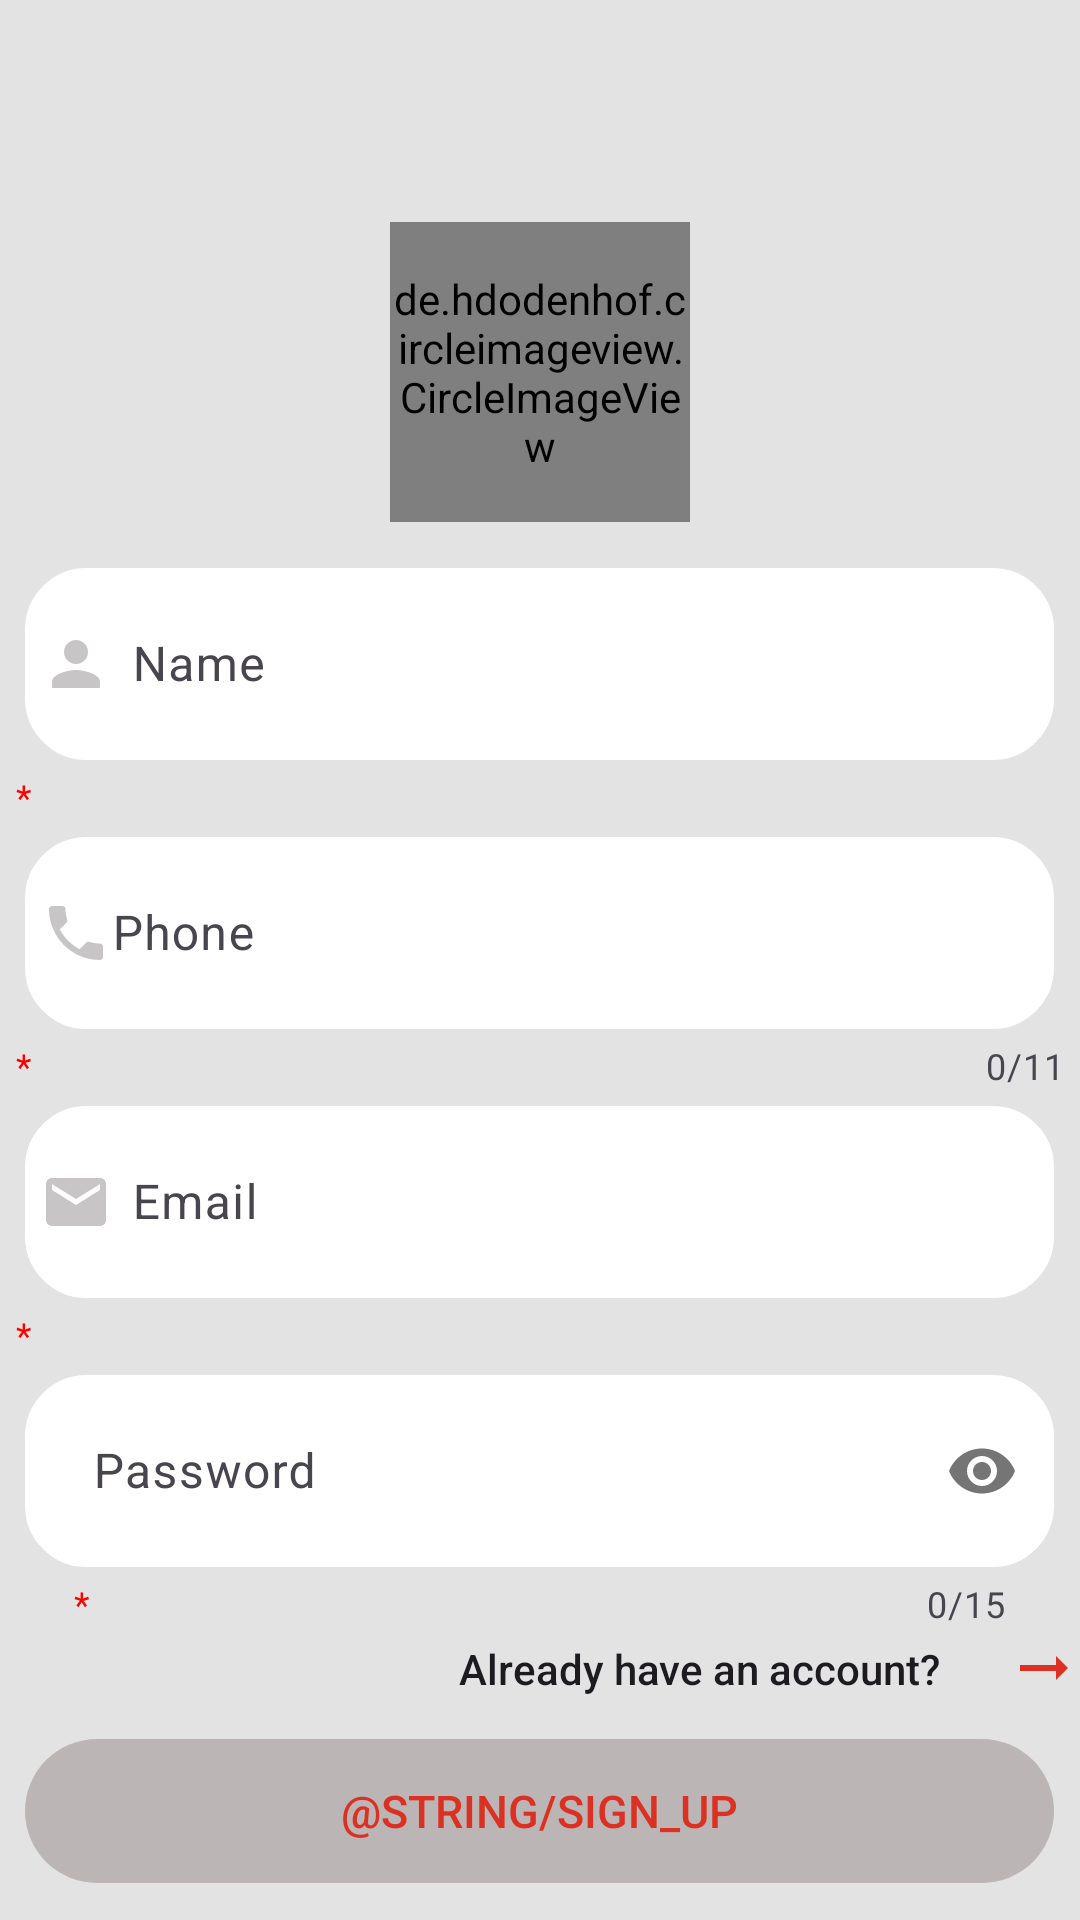

Reconstruct the res/layout file that produces this screen, plus the resources it refers to.
<!-- AndroidManifest.xml: application theme Theme.NovaModa -->
<!-- res/layout/activity_signup.xml -->
<?xml version="1.0" encoding="utf-8"?>
<layout xmlns:android="http://schemas.android.com/apk/res/android"
    xmlns:app="http://schemas.android.com/apk/res-auto"
    xmlns:tools="http://schemas.android.com/tools">

    <data>

    </data>

    <ScrollView
        android:layout_width="match_parent"
        android:layout_height="match_parent"
        android:background="@color/light_gray"
        tools:context=".ui.auth.SignUpActivity">

        <androidx.constraintlayout.widget.ConstraintLayout
            android:layout_width="match_parent"
            android:layout_height="wrap_content">

            <androidx.appcompat.widget.Toolbar
                android:id="@+id/toolbarmain"
                android:layout_width="match_parent"
                android:layout_height="?attr/actionBarSize"
                android:theme="?attr/actionBarTheme"
                app:layout_constraintEnd_toEndOf="parent"
                app:layout_constraintHorizontal_bias="0.0"
                app:layout_constraintStart_toStartOf="parent"
                app:layout_constraintTop_toTopOf="parent">

                <TextView
                    android:id="@+id/signUp"
                    android:layout_width="wrap_content"
                    android:layout_height="wrap_content"
                    android:layout_marginStart="10dp"
                    android:fontFamily="@font/metrophobic"
                    android:text=""
                    android:textSize="35sp"
                    android:textStyle="bold|normal" />

            </androidx.appcompat.widget.Toolbar>

            <ProgressBar
                android:id="@+id/progressbar"
                style="?android:attr/progressBarStyle"
                android:layout_width="wrap_content"
                android:layout_height="wrap_content"
                android:layout_centerInParent="true"
                android:layout_gravity="center"
                android:elevation="100dp"
                android:focusable="true"
                android:indeterminate="true"
                android:visibility="invisible"
                app:layout_constraintBottom_toBottomOf="parent"
                app:layout_constraintEnd_toEndOf="parent"
                app:layout_constraintStart_toStartOf="parent"
                app:layout_constraintTop_toTopOf="parent" />

            <androidx.appcompat.widget.LinearLayoutCompat
                android:id="@+id/laProgressBar"
                android:layout_width="match_parent"
                android:layout_height="match_parent"
                android:orientation="vertical"
                app:layout_constraintBottom_toBottomOf="parent"
                app:layout_constraintEnd_toEndOf="parent"
                app:layout_constraintHorizontal_bias="1.0"
                app:layout_constraintStart_toStartOf="parent"
                app:layout_constraintTop_toBottomOf="@+id/toolbarmain"
                app:layout_constraintVertical_bias="0.0">


                <de.hdodenhof.circleimageview.CircleImageView
                    android:id="@+id/imagePerson"
                    android:layout_width="100dp"
                    android:layout_height="100dp"
                    android:layout_gravity="center"
                    android:layout_margin="10dp"
                    android:src="@drawable/baseline_account_circle_24" />

                <com.google.android.material.textfield.TextInputLayout
                    android:id="@+id/nameTil"
                    android:layout_width="match_parent"
                    android:layout_height="wrap_content"
                    app:boxBackgroundMode="outline"
                    app:boxStrokeColor="@color/red"
                    app:helperText="*"
                    app:helperTextTextColor="@color/red">

                    <com.google.android.material.textfield.TextInputEditText
                        android:id="@+id/ed_nameSign"
                        android:layout_width="343dp"
                        android:layout_height="64dp"
                        android:layout_gravity="center"
                        android:background="@drawable/desgin_edittext"
                        android:backgroundTint="@color/white"
                        android:drawableStart="@drawable/baseline_person_24"
                        android:hint="@string/name"
                        android:padding="5dp" />
                </com.google.android.material.textfield.TextInputLayout>

                <com.google.android.material.textfield.TextInputLayout
                    android:id="@+id/phoneTil"
                    android:layout_width="match_parent"
                    android:layout_height="wrap_content"
                    app:boxBackgroundMode="outline"
                    app:boxStrokeColor="@color/red"
                    app:counterEnabled="true"
                    app:counterMaxLength="11"
                    app:helperText="*"
                    app:helperTextTextColor="@color/red"
                    app:prefixText="+02">

                    <com.google.android.material.textfield.TextInputEditText
                        android:id="@+id/ed_phoneSign"
                        android:layout_width="343dp"
                        android:layout_height="64dp"
                        android:layout_gravity="center"
                        android:background="@drawable/desgin_edittext"
                        android:backgroundTint="@color/white"
                        android:drawableStart="@drawable/baseline_phone_24"
                        android:hint="@string/phone"
                        android:inputType="phone"
                        android:padding="5dp" />
                </com.google.android.material.textfield.TextInputLayout>

                <com.google.android.material.textfield.TextInputLayout
                    android:id="@+id/emailTil"
                    android:layout_width="match_parent"
                    android:layout_height="wrap_content"
                    app:boxBackgroundMode="outline"
                    app:boxStrokeColor="@color/red"
                    app:helperText="*"
                    app:helperTextTextColor="@color/red">

                    <com.google.android.material.textfield.TextInputEditText
                        android:id="@+id/ed_emailSign"
                        android:layout_width="343dp"
                        android:layout_height="64dp"
                        android:layout_gravity="center"
                        android:background="@drawable/desgin_edittext"
                        android:backgroundTint="@color/white"
                        android:drawableStart="@drawable/baseline_email_24"
                        android:hint="@string/email"
                        android:inputType="textEmailAddress"
                        android:padding="5dp" />
                </com.google.android.material.textfield.TextInputLayout>

                <com.google.android.material.textfield.TextInputLayout
                    android:id="@+id/passwordTil"
                    android:layout_width="wrap_content"
                    android:layout_height="wrap_content"
                    android:layout_gravity="center"
                    app:boxBackgroundMode="outline"
                    app:boxStrokeColor="@color/red"
                    app:counterEnabled="true"
                    app:counterMaxLength="15"
                    app:helperText="*"
                    app:helperTextTextColor="@color/red"
                    app:passwordToggleEnabled="true">

                    <com.google.android.material.textfield.TextInputEditText
                        android:id="@+id/ed_PasswordSing"
                        android:layout_width="343dp"
                        android:layout_height="64dp"
                        android:autofillHints="Password"
                        android:background="@drawable/desgin_edittext"
                        android:backgroundTint="@color/white"
                        android:drawableStart="@drawable/baseline_lock_24"
                        android:ems="10"
                        android:hint="@string/password"
                        android:inputType="textPassword" />
                </com.google.android.material.textfield.TextInputLayout>

                <androidx.appcompat.widget.AppCompatButton
                    android:id="@+id/btn_LoginAccount"
                    android:layout_width="230dp"
                    android:layout_height="27dp"
                    android:layout_gravity="right"
                    android:layout_marginBottom="10dp"
                    android:background="@drawable/desgin_edittext"
                    android:drawableEnd="@drawable/baseline_arrow_right_alt_24"
                    android:text="@string/already_have_an_account"
                    android:textAllCaps="false" />

                <androidx.appcompat.widget.AppCompatButton
                    android:id="@+id/btn_signUp"
                    android:layout_width="wrap_content"
                    android:layout_height="wrap_content"
                    android:layout_gravity="center"
                    android:layout_marginBottom="10dp"
                    android:background="@drawable/btn_background"
                    android:enabled="false"
                    android:gravity="center"
                    android:text="@string/sign_up"
                    android:textColor="@color/status_text_color"
                    android:textSize="15sp" />

            </androidx.appcompat.widget.LinearLayoutCompat>
        </androidx.constraintlayout.widget.ConstraintLayout>
    </ScrollView>
</layout>
<!-- resources referenced by this layout -->
<resources>
  <color name="light_gray">#E3E3E3</color>
  <color name="red">#FF0000</color>
  <color name="white">#FFFFFFFF</color>
  <!-- drawable baseline_account_circle_24 (drawable) -->
  <vector android:height="24dp" android:tint="#252525"
      android:viewportHeight="24" android:viewportWidth="24"
      android:width="24dp" xmlns:android="http://schemas.android.com/apk/res/android">
      <path android:fillColor="@android:color/white" android:pathData="M12,2C6.48,2 2,6.48 2,12s4.48,10 10,10s10,-4.48 10,-10S17.52,2 12,2zM12,6c1.93,0 3.5,1.57 3.5,3.5S13.93,13 12,13s-3.5,-1.57 -3.5,-3.5S10.07,6 12,6zM12,20c-2.03,0 -4.43,-0.82 -6.14,-2.88C7.55,15.8 9.68,15 12,15s4.45,0.8 6.14,2.12C16.43,19.18 14.03,20 12,20z"/>
  </vector>
  <!-- drawable baseline_arrow_right_alt_24 (drawable) -->
  <vector android:autoMirrored="true" android:height="24dp"
      android:tint="#DB3022" android:viewportHeight="24"
      android:viewportWidth="24" android:width="24dp"
      xmlns:android="http://schemas.android.com/apk/res/android">
      <path android:fillColor="@android:color/white"
          android:pathData="M16.01,11H4v2h12.01v3L20,12l-3.99,-4z"/>
  </vector>
  <!-- drawable baseline_email_24 (drawable) -->
  <vector android:height="24dp" android:tint="#C7C5C5"
      android:viewportHeight="24" android:viewportWidth="24"
      android:width="24dp" xmlns:android="http://schemas.android.com/apk/res/android">
      <path android:fillColor="@android:color/white" android:pathData="M20,4L4,4c-1.1,0 -1.99,0.9 -1.99,2L2,18c0,1.1 0.9,2 2,2h16c1.1,0 2,-0.9 2,-2L22,6c0,-1.1 -0.9,-2 -2,-2zM20,8l-8,5 -8,-5L4,6l8,5 8,-5v2z"/>
  </vector>
  <!-- drawable baseline_person_24 (drawable) -->
  <vector android:height="24dp" android:tint="#C7C5C5"
      android:viewportHeight="24" android:viewportWidth="24"
      android:width="24dp" xmlns:android="http://schemas.android.com/apk/res/android">
      <path android:fillColor="@android:color/white" android:pathData="M12,12c2.21,0 4,-1.79 4,-4s-1.79,-4 -4,-4 -4,1.79 -4,4 1.79,4 4,4zM12,14c-2.67,0 -8,1.34 -8,4v2h16v-2c0,-2.66 -5.33,-4 -8,-4z"/>
  </vector>
  <!-- drawable baseline_phone_24 (drawable) -->
  <vector android:height="24dp" android:tint="#C7C5C5"
      android:viewportHeight="24" android:viewportWidth="24"
      android:width="24dp" xmlns:android="http://schemas.android.com/apk/res/android">
      <path android:fillColor="@android:color/white" android:pathData="M6.62,10.79c1.44,2.83 3.76,5.14 6.59,6.59l2.2,-2.2c0.27,-0.27 0.67,-0.36 1.02,-0.24 1.12,0.37 2.33,0.57 3.57,0.57 0.55,0 1,0.45 1,1V20c0,0.55 -0.45,1 -1,1 -9.39,0 -17,-7.61 -17,-17 0,-0.55 0.45,-1 1,-1h3.5c0.55,0 1,0.45 1,1 0,1.25 0.2,2.45 0.57,3.57 0.11,0.35 0.03,0.74 -0.25,1.02l-2.2,2.2z"/>
  </vector>
  <!-- drawable desgin_edittext (drawable) -->
  <?xml version="1.0" encoding="utf-8"?>
  <shape xmlns:android="http://schemas.android.com/apk/res/android"
      android:shape="rectangle"
      android:visible="true">
      <size
          android:width="343dp"
          android:height="48dp" />
      <stroke
          android:width="1dp"
          android:color="@color/light_gray" />
      <corners android:radius="@dimen/_20dp" />
  
  </shape>
  <string name="already_have_an_account">Already have an account?</string>
  <string name="email">\tEmail</string>
  <string name="name">\tName</string>
  <string name="password">\tPassword</string>
  <string name="phone">Phone</string>
  <style name="Theme.NovaModa" parent="Base.Theme.NovaModa" />
  <color name="primary_color">#DB3022</color>
  <color name="m_gray">#BBB5B5</color>
      // required
  <dimen name="_20dp">20dp</dimen>
</resources>
